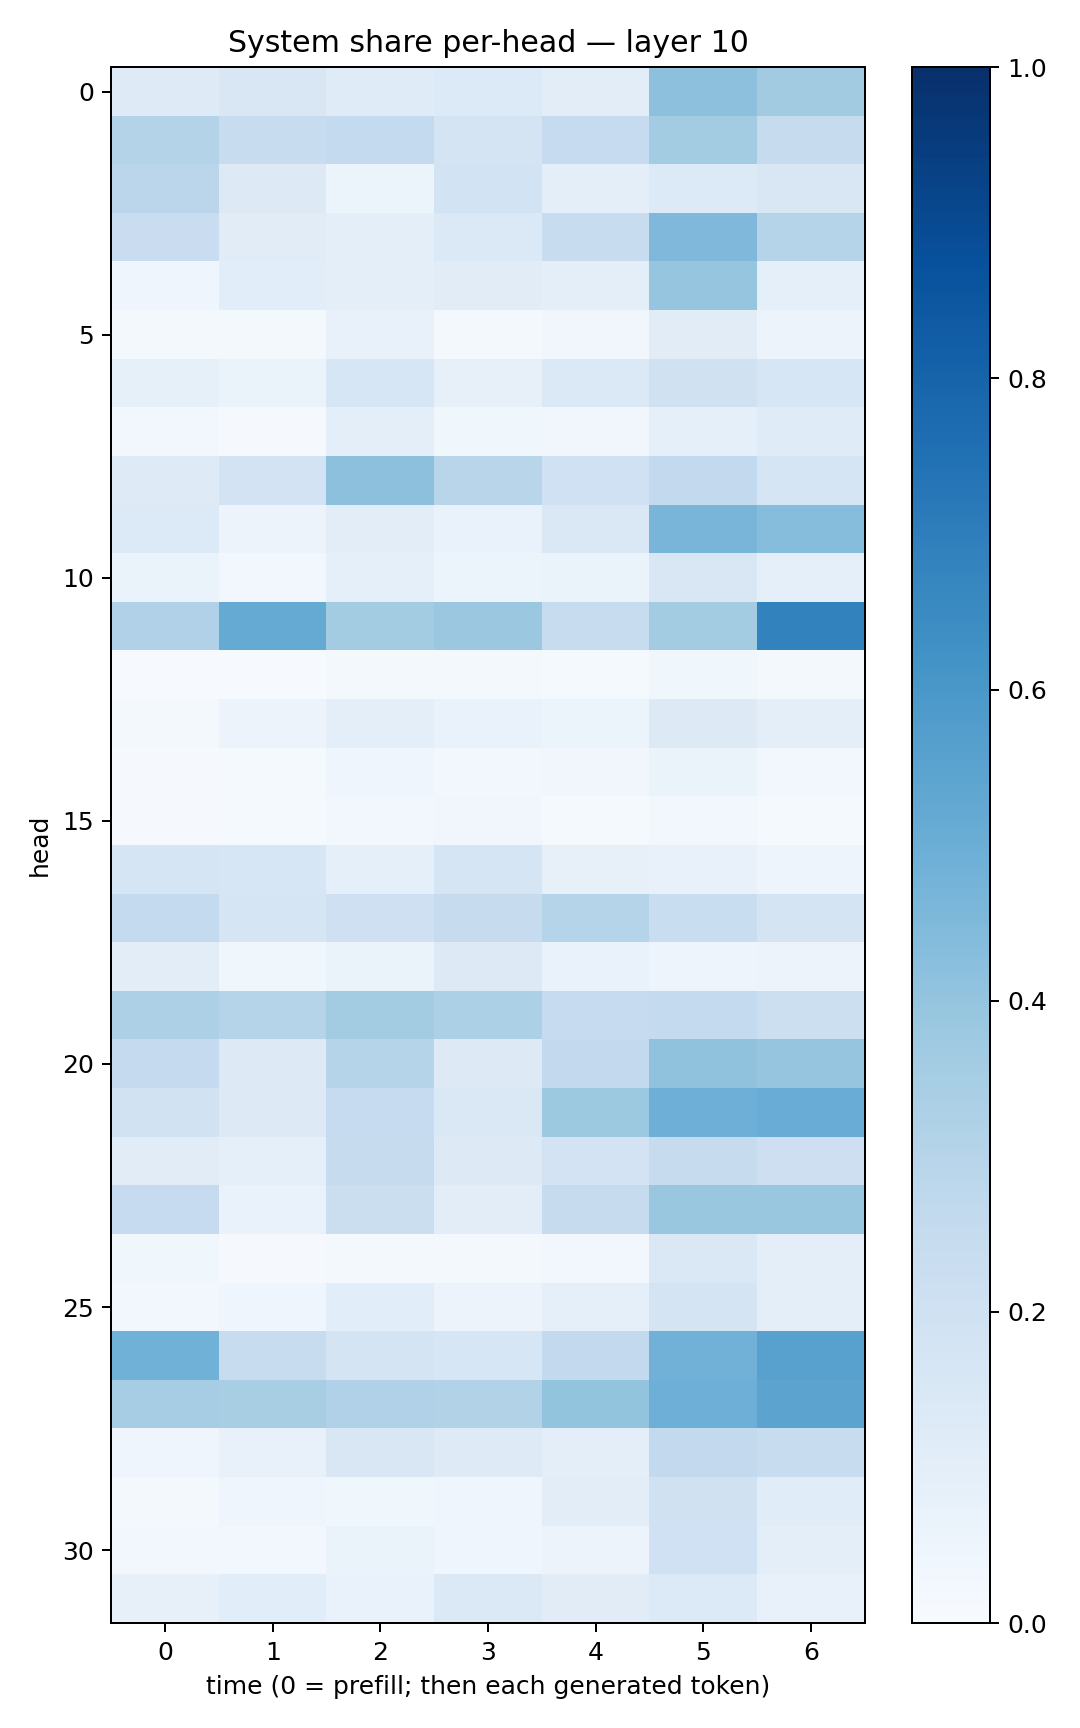

Data behind this chart, as committed beside it:
0.12466022, 0.1488051, 0.11774586, 0.13618824, 0.1035009, 0.4147639, 0.36323917
0.3073, 0.239, 0.2563, 0.1756, 0.2487, 0.3589, 0.2452
0.2819, 0.131, 0.06167, 0.1869, 0.09851, 0.135, 0.1502
0.2266, 0.1101, 0.1, 0.1381, 0.2363, 0.4524, 0.3039
0.04576, 0.1078, 0.1005, 0.1133, 0.09413, 0.3977, 0.09053
0.01783, 0.02094, 0.07165, 0.01718, 0.03367, 0.1114, 0.05559
0.08352, 0.06276, 0.1607, 0.08128, 0.1393, 0.196, 0.1638
0.02779, 0.01037, 0.09655, 0.03806, 0.03141, 0.09061, 0.1187
0.1215, 0.1812, 0.4168, 0.2904, 0.1999, 0.2578, 0.1675
0.1363, 0.05488, 0.1053, 0.06747, 0.1407, 0.4649, 0.4318
0.06371, 0.03013, 0.08607, 0.05224, 0.06499, 0.1504, 0.08644
0.3181, 0.518, 0.3592, 0.3819, 0.2346, 0.3571, 0.6798
0.007707, 0.006479, 0.02041, 0.01952, 0.01279, 0.03548, 0.01827
0.01571, 0.05615, 0.09714, 0.06764, 0.05177, 0.1257, 0.09837
0.007955, 0.01421, 0.04087, 0.0269, 0.03399, 0.06574, 0.02442
0.01144, 0.01512, 0.02831, 0.03429, 0.014, 0.02933, 0.01253
0.1651, 0.1595, 0.09372, 0.1693, 0.08165, 0.07429, 0.04871
0.2562, 0.1687, 0.2031, 0.2445, 0.2984, 0.2314, 0.1782
0.1017, 0.03674, 0.0639, 0.1291, 0.06965, 0.04837, 0.05661
0.3269, 0.2982, 0.3578, 0.3284, 0.2477, 0.2554, 0.2154
0.2508, 0.1302, 0.2976, 0.1304, 0.2606, 0.4079, 0.3981
0.1947, 0.1305, 0.2486, 0.1451, 0.3766, 0.4958, 0.5055
0.1113, 0.09132, 0.2426, 0.126, 0.1802, 0.2441, 0.2141
0.2489, 0.07028, 0.2221, 0.1046, 0.2436, 0.3896, 0.3855
0.03601, 0.008846, 0.01869, 0.01599, 0.03041, 0.1445, 0.09535
0.0292, 0.04456, 0.1064, 0.05587, 0.09085, 0.1791, 0.09801
0.4879, 0.2378, 0.1756, 0.1619, 0.2603, 0.4817, 0.5562
0.3497, 0.3433, 0.317, 0.3109, 0.4001, 0.4946, 0.543
0.04351, 0.07486, 0.1522, 0.124, 0.09635, 0.2582, 0.2415
0.01862, 0.04552, 0.03828, 0.04302, 0.1021, 0.1953, 0.1167
0.02958, 0.02359, 0.06416, 0.0426, 0.0572, 0.2015, 0.09412
0.0804, 0.1071, 0.06954, 0.1403, 0.1095, 0.1362, 0.07802
